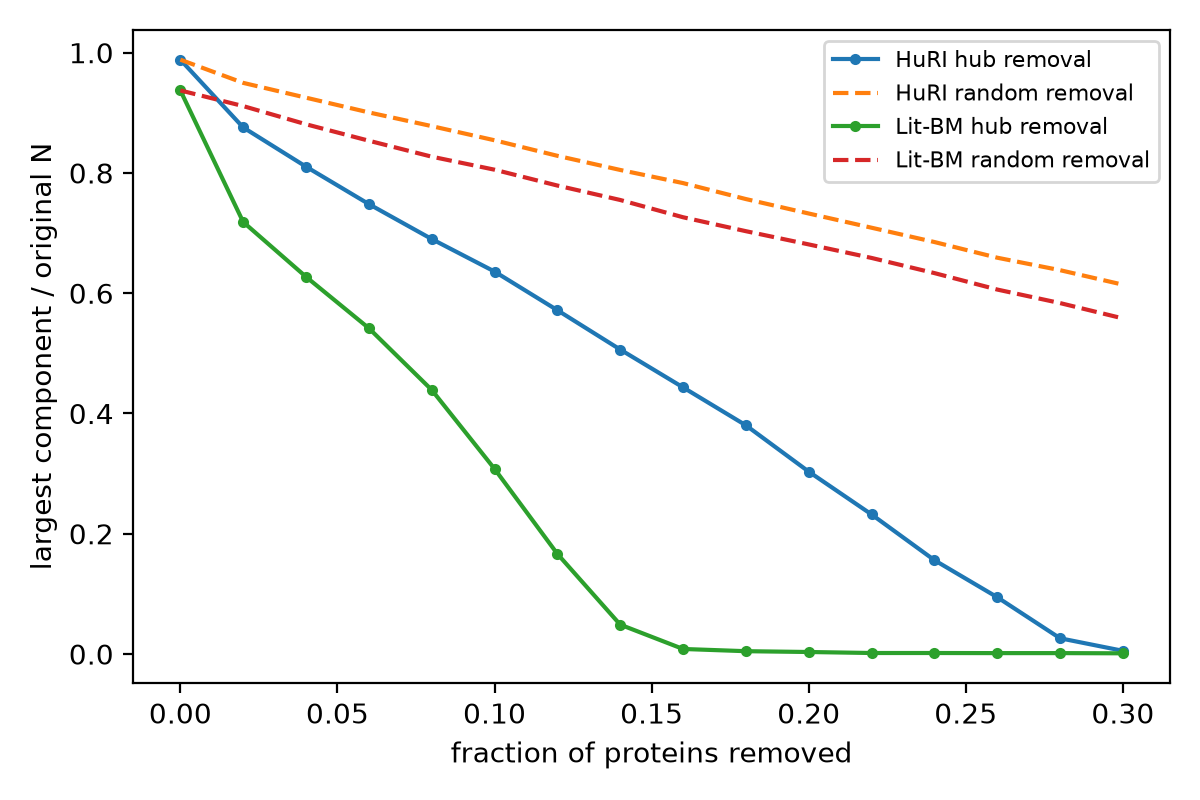

Data behind this chart, as committed beside it:
, HuRI hubs, HuRI random, Lit-BM hubs, Lit-BM random
0.0, 0.9884, 0.9884, 0.9372, 0.9372
0.02, 0.8757, 0.9498, 0.7184, 0.9112
0.04, 0.8104, 0.9252, 0.6273, 0.881
0.06, 0.7482, 0.9007, 0.5418, 0.8536
0.08, 0.6901, 0.8779, 0.4392, 0.8271
0.1, 0.636, 0.8543, 0.3079, 0.8054
0.12, 0.5717, 0.8285, 0.1666, 0.779
0.14, 0.5064, 0.805, 0.04886, 0.755
0.16, 0.4434, 0.7831, 0.008395, 0.7263
0.18, 0.3804, 0.7566, 0.004701, 0.7032
0.2, 0.3033, 0.7326, 0.003358, 0.6812
0.22, 0.2321, 0.7089, 0.001679, 0.6587
0.24, 0.1561, 0.6851, 0.001679, 0.6335
0.26, 0.09448, 0.6591, 0.001511, 0.6061
0.28, 0.0262, 0.6383, 0.001511, 0.5836
0.3, 0.005337, 0.6142, 0.001175, 0.5581
